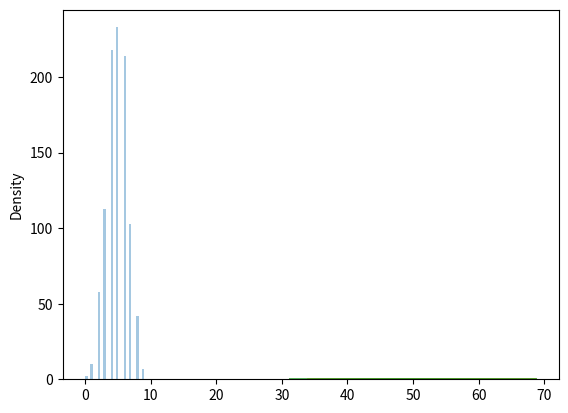

This figure's Python source:

"""
Binomial Distribution:
    Binomial Distribution is a Discrete Distribution.
    It describes the outcome of binary scenarios, e.g. toss of a coin, it will either be head or tails. 

    It has three parameters:
    n - number of trials
    p - probality of occurence of each trial (e.g. for toss of a coin 0.5 each)
    size - The shape of the returned array.
"""

"""
Discrete Distribution:
    The distribution is defined at seperate set of events, e.g. coin toss's result is discrete as it can be only head or tails;
    whereas height of people is continous as it can be 170, 170.1, 170.11 and so on. 
"""

# Given 10 trials for coin toss generate 10 data points:
from numpy import random

x = random.binomial(n=10, p=0.5, size=10)
print(x)


# Visualization of Binomial Distribution
import matplotlib.pyplot as plt 
import seaborn as sns 

sns.distplot(random.binomial(n=10, p=0.5, size=1000), hist=True, kde=False)
plt.show()


"""
Difference Between Normal and Binomial Distribution:
    The main difference is that normal distribution is continous whereas binomial is discrete, 
    but if there are enough data points it will be quite similar to normal distribution with certain loc and scale. 
"""
sns.distplot(random.normal(loc=50, scale=5, size=1000), hist=False, 
label= 'normal')

sns.distplot(random.binomial(n=100, p=0.5, size=1000), hist=False,
label='binomial')

plt.show()